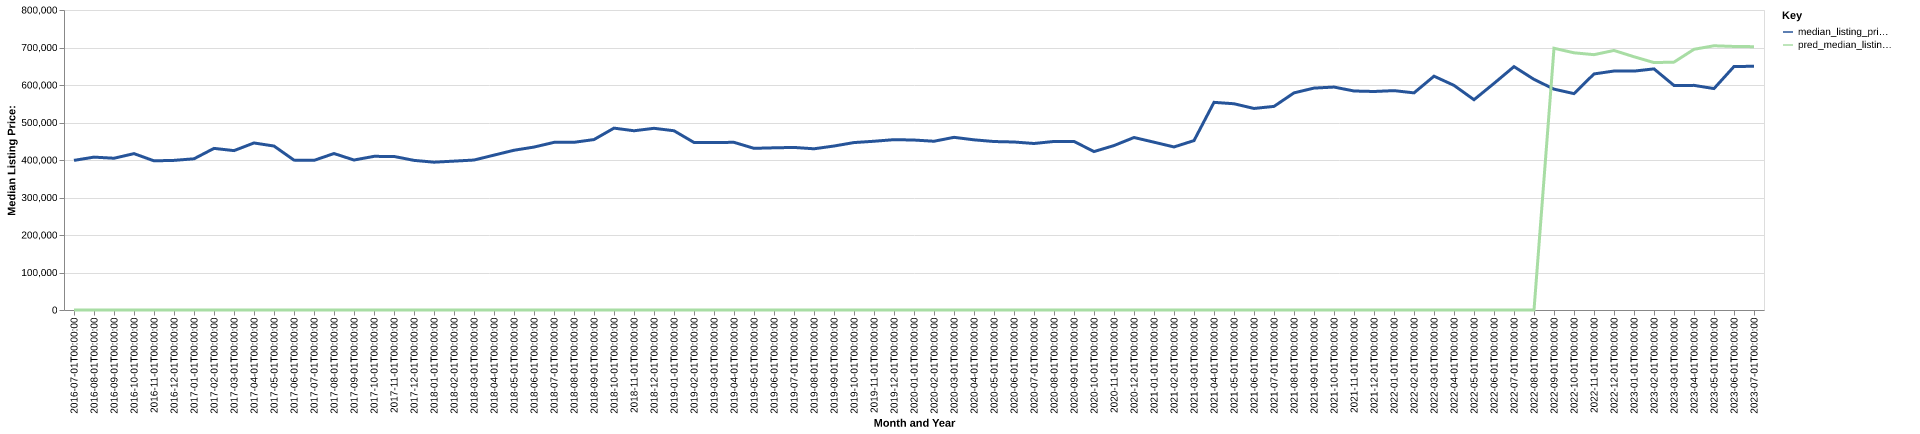

The file beside this chart, header and first rows:
date, time_idx, median_listing_price, thirty_year_interest_rate_five, month, county_name, active_listing_count, median_days_on_market, pred_median_listing_price, month_year
2016-07-01, 0, 399000, 3.72, 7, Brookings, OR, 285.0, 82.0, 0, Jul-2016
2016-08-01, 1, 407675, 3.73, 8, Brookings, OR, 278.0, 93.0, 0, Aug-2016
2016-09-01, 2, 404675, 3.66, 9, Brookings, OR, 276.0, 95.0, 0, Sep-2016
2016-10-01, 3, 417000, 3.64, 10, Brookings, OR, 267.0, 97.0, 0, Oct-2016
2016-11-01, 4, 397750, 3.66, 11, Brookings, OR, 254.0, 104.0, 0, Nov-2016
2016-12-01, 5, 399000, 3.48, 12, Brookings, OR, 238.0, 119.0, 0, Dec-2016
2017-01-01, 6, 403200, 3.45, 1, Brookings, OR, 226.0, 133.0, 0, Jan-2017
2017-02-01, 7, 431000, 3.5, 2, Brookings, OR, 231.0, 149.0, 0, Feb-2017
2017-03-01, 8, 425000, 3.52, 3, Brookings, OR, 237.0, 141.0, 0, Mar-2017
2017-04-01, 9, 445450, 4.03, 4, Brookings, OR, 260.0, 129.0, 0, Apr-2017
2017-05-01, 10, 437225, 4.32, 5, Brookings, OR, 283.0, 88.0, 0, May-2017
2017-06-01, 11, 399675, 4.2, 6, Brookings, OR, 312.0, 78.0, 0, Jun-2017
2017-07-01, 12, 399000, 4.19, 7, Brookings, OR, 321.0, 75.0, 0, Jul-2017
2017-08-01, 13, 417250, 4.3, 8, Brookings, OR, 316.0, 76.0, 0, Aug-2017
2017-09-01, 14, 399950, 4.1, 9, Brookings, OR, 301.0, 86.0, 0, Sep-2017
2017-10-01, 15, 409725, 4.05, 10, Brookings, OR, 293.0, 96.0, 0, Oct-2017
2017-11-01, 16, 409475, 3.94, 11, Brookings, OR, 281.0, 109.0, 0, Nov-2017
2017-12-01, 17, 399000, 4.03, 12, Brookings, OR, 253.0, 124.0, 0, Dec-2017
2018-01-01, 18, 394175, 3.93, 1, Brookings, OR, 240.0, 132.0, 0, Jan-2018
2018-02-01, 19, 397000, 3.83, 2, Brookings, OR, 234.0, 133.0, 0, Feb-2018
2018-03-01, 20, 399900, 3.94, 3, Brookings, OR, 245.0, 123.0, 0, Mar-2018
2018-04-01, 21, 413000, 3.95, 4, Brookings, OR, 243.0, 96.0, 0, Apr-2018
2018-05-01, 22, 426000, 3.99, 5, Brookings, OR, 247.0, 89.0, 0, May-2018
2018-06-01, 23, 434500, 4.15, 6, Brookings, OR, 262.0, 80.0, 0, Jun-2018
2018-07-01, 24, 447000, 4.4, 7, Brookings, OR, 282.0, 86.0, 0, Jul-2018
2018-08-01, 25, 447175, 4.46, 8, Brookings, OR, 279.0, 84.0, 0, Aug-2018
2018-09-01, 26, 454500, 4.58, 9, Brookings, OR, 257.0, 94.0, 0, Sep-2018
2018-10-01, 27, 485000, 4.66, 10, Brookings, OR, 248.0, 100.0, 0, Oct-2018
2018-11-01, 28, 477975, 4.62, 11, Brookings, OR, 227.0, 106.0, 0, Nov-2018
2018-12-01, 29, 484500, 4.54, 12, Brookings, OR, 213.0, 109.0, 0, Dec-2018
2019-01-01, 30, 478000, 4.6, 1, Brookings, OR, 207.0, 113.0, 0, Jan-2019
2019-02-01, 31, 446750, 4.72, 2, Brookings, OR, 209.0, 106.0, 0, Feb-2019
2019-03-01, 32, 446814, 4.9, 3, Brookings, OR, 227.0, 98.0, 0, Mar-2019
2019-04-01, 33, 447064, 4.94, 4, Brookings, OR, 230.0, 85.0, 0, Apr-2019
2019-05-01, 34, 431125, 4.75, 5, Brookings, OR, 248.0, 79.0, 0, May-2019
2019-06-01, 35, 432500, 4.51, 6, Brookings, OR, 270.0, 81.0, 0, Jun-2019
2019-07-01, 36, 433500, 4.41, 7, Brookings, OR, 251.0, 88.0, 0, Jul-2019
2019-08-01, 37, 429909, 4.41, 8, Brookings, OR, 241.0, 90.0, 0, Aug-2019
2019-09-01, 38, 437273, 4.2, 9, Brookings, OR, 230.0, 87.0, 0, Sep-2019
2019-10-01, 39, 446500, 4.14, 10, Brookings, OR, 217.0, 86.0, 0, Oct-2019
2019-11-01, 40, 450000, 3.84, 11, Brookings, OR, 189.0, 97.0, 0, Nov-2019
2019-12-01, 41, 454250, 3.81, 12, Brookings, OR, 165.0, 106.0, 0, Dec-2019
2020-01-01, 42, 453250, 3.75, 1, Brookings, OR, 153.0, 114.0, 0, Jan-2020
2020-02-01, 43, 450000, 3.73, 2, Brookings, OR, 144.0, 115.0, 0, Feb-2020
2020-03-01, 44, 460450, 3.78, 3, Brookings, OR, 140.0, 89.0, 0, Mar-2020
2020-04-01, 45, 453800, 3.75, 4, Brookings, OR, 147.0, 94.0, 0, Apr-2020
2020-05-01, 46, 449250, 3.74, 5, Brookings, OR, 149.0, 97.0, 0, May-2020
2020-06-01, 47, 448000, 3.72, 6, Brookings, OR, 151.0, 90.0, 0, Jun-2020
2020-07-01, 48, 444000, 3.49, 7, Brookings, OR, 143.0, 86.0, 0, Jul-2020
2020-08-01, 49, 449450, 3.65, 8, Brookings, OR, 118.0, 99.0, 0, Aug-2020
2020-09-01, 50, 449500, 3.33, 9, Brookings, OR, 96.0, 90.0, 0, Sep-2020
2020-10-01, 51, 422500, 3.28, 10, Brookings, OR, 95.0, 74.0, 0, Oct-2020
2020-11-01, 52, 438500, 3.21, 11, Brookings, OR, 87.0, 63.0, 0, Nov-2020
2020-12-01, 53, 460000, 3.07, 12, Brookings, OR, 81.0, 71.0, 0, Dec-2020
2021-01-01, 54, 447500, 2.99, 1, Brookings, OR, 68.0, 90.0, 0, Jan-2021
2021-02-01, 55, 434800, 2.93, 2, Brookings, OR, 58.0, 84.0, 0, Feb-2021
2021-03-01, 56, 451750, 2.88, 3, Brookings, OR, 54.0, 70.0, 0, Mar-2021
2021-04-01, 57, 553725, 2.84, 4, Brookings, OR, 59.0, 44.0, 0, Apr-2021
2021-05-01, 58, 550000, 2.71, 5, Brookings, OR, 77.0, 40.0, 0, May-2021
2021-06-01, 59, 537450, 2.79, 6, Brookings, OR, 82.0, 48.0, 0, Jun-2021
... 25 more rows
